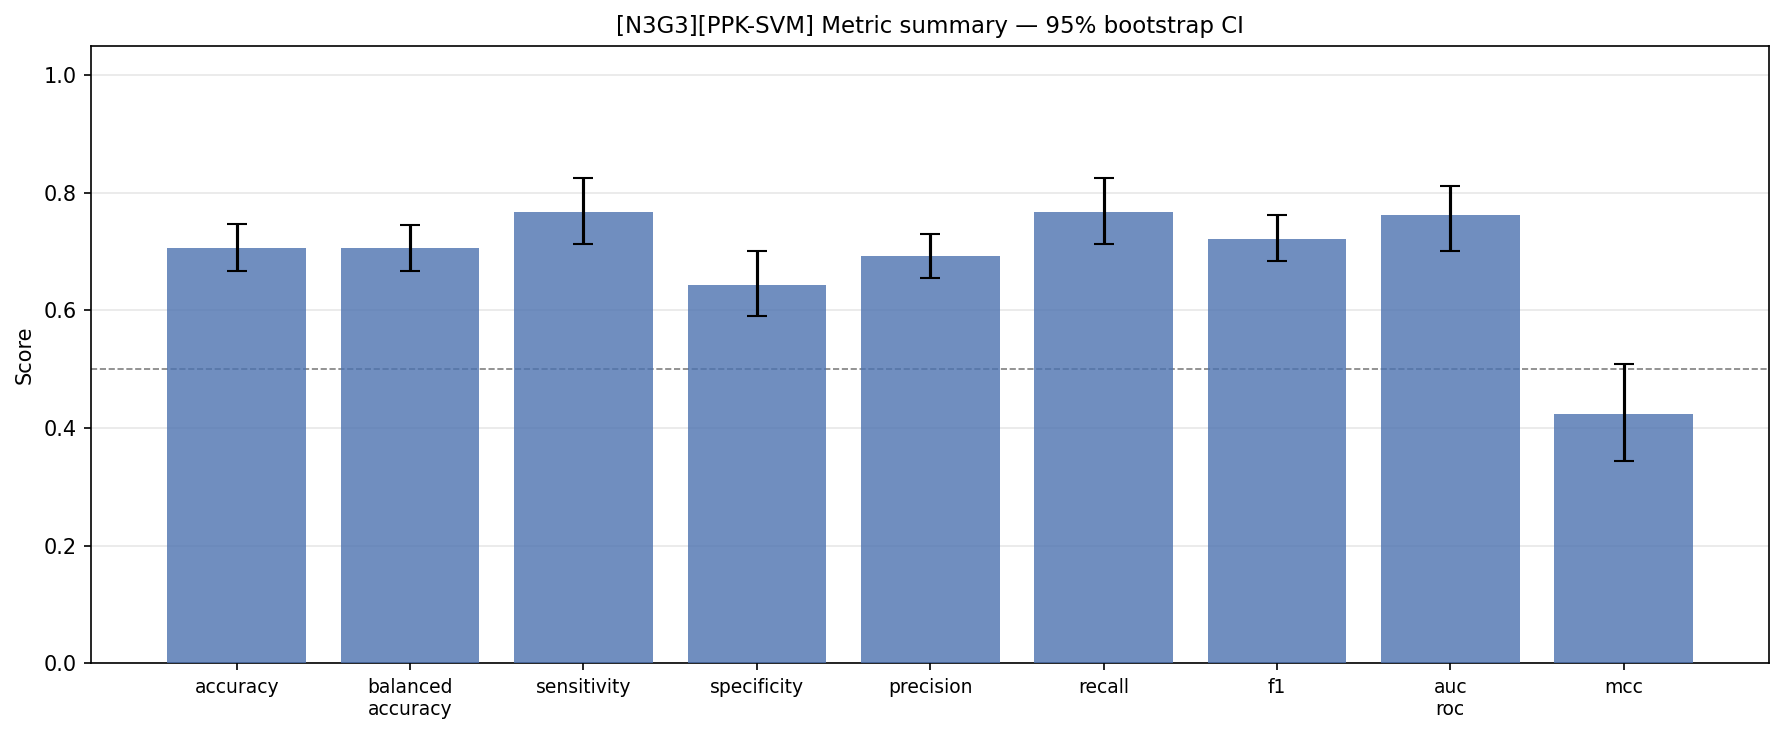

The file beside this chart, header and first rows:
config_tag, classifier, metric, mean, std, ci_lower, ci_upper, min, max, n_folds
N3G3, PPK-SVM, accuracy, 0.7061, 0.1023, 0.6671, 0.7467, 0.5417, 0.9167, 25
N3G3, PPK-SVM, balanced_accuracy, 0.7055, 0.1023, 0.6664, 0.7456, 0.5417, 0.9167, 25
N3G3, PPK-SVM, sensitivity, 0.7677, 0.1468, 0.7126, 0.8241, 0.5, 1.0, 25
N3G3, PPK-SVM, specificity, 0.6433, 0.1385, 0.59, 0.7, 0.4167, 0.9167, 25
N3G3, PPK-SVM, precision, 0.6918, 0.0964, 0.6553, 0.7299, 0.5333, 0.9, 25
N3G3, PPK-SVM, recall, 0.7677, 0.1468, 0.7126, 0.8241, 0.5, 1.0, 25
N3G3, PPK-SVM, f1, 0.7218, 0.1004, 0.6841, 0.7617, 0.5217, 0.9231, 25
N3G3, PPK-SVM, auc_roc, 0.7624, 0.136, 0.7012, 0.8111, 0.25, 0.9514, 25
N3G3, PPK-SVM, mcc, 0.4245, 0.2116, 0.3446, 0.508, 0.0836, 0.8452, 25
